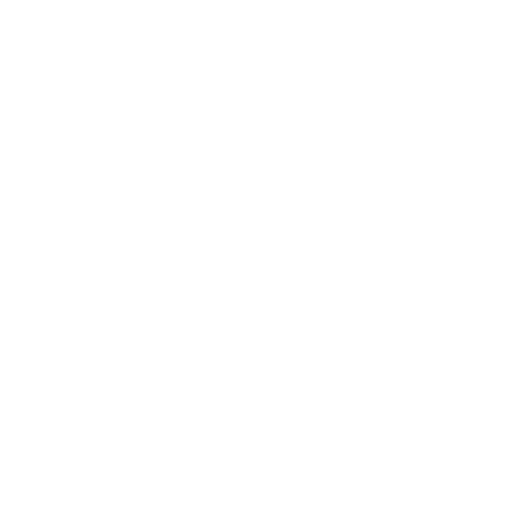
t = 0.00 s
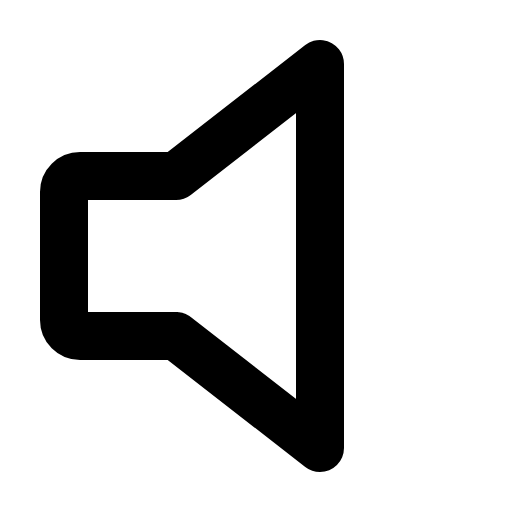
t = 0.38 s
t = 0.75 s: frame unchanged from t = 0.38 s, image omitted
t = 1.13 s: frame unchanged from t = 0.38 s, image omitted

The animated SVG that drew these frames (rendered in a browser with its animation timeline set to each time). Animation: 1 CSS @keyframes rule; one cycle of 1.50 s, repeats indefinitely.

<svg xmlns="http://www.w3.org/2000/svg" viewBox="0 0 256 256">
  <style>
    .draw-line {
      stroke-dasharray: 2000;
      stroke-dashoffset: 0;
    }
    svg:hover .draw-line {
      animation: phosphor-draw-in 1.5s ease-in-out infinite alternate;
    }
    @keyframes phosphor-draw-in {
      0%   { stroke-dashoffset: 2000; }
      100% { stroke-dashoffset: 0; }
    }
  </style><rect width="256" height="256" fill="none"/><path d="M88,168H40a8,8,0,0,1-8-8V96a8,8,0,0,1,8-8H88l72-56V224Z" fill="none" stroke="currentColor" stroke-linecap="round" stroke-linejoin="round" stroke-width="24" class="draw-line" pathLength="1" style="animation-delay: 0s"/></svg>
